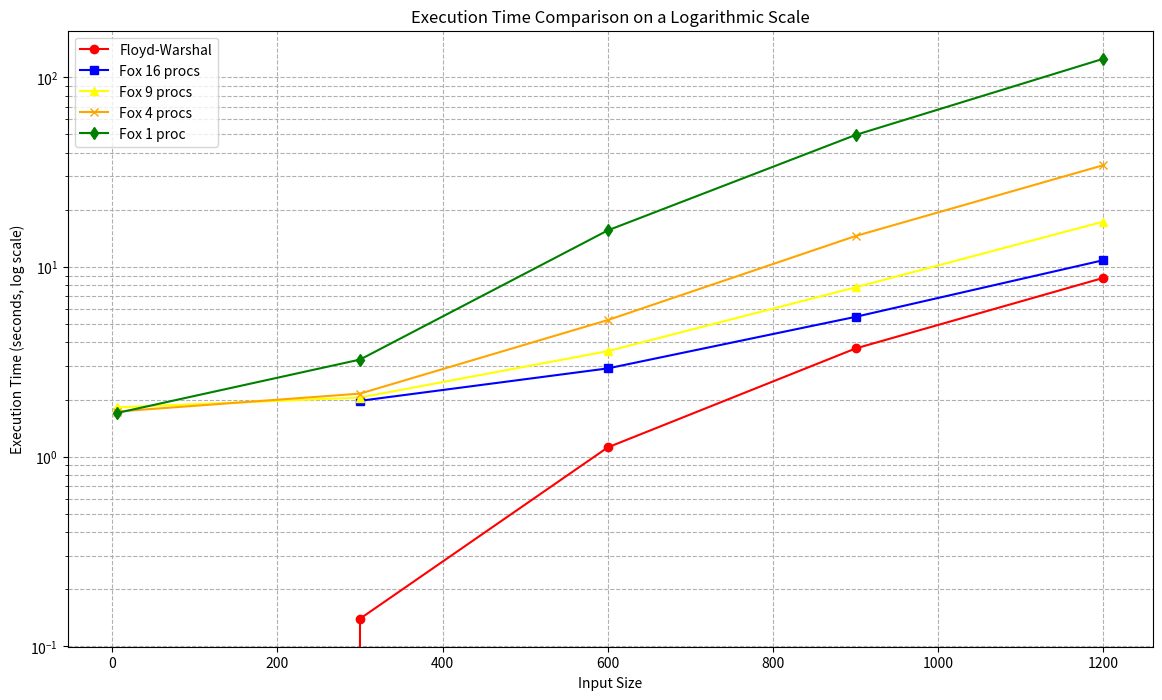

The matplotlib source for this figure:
import matplotlib.pyplot as plt

# Corrected data with proper execution times
data = {}
data["floyd-warshal"] = [0.00, 0.14, 1.12, 3.72, 8.76]  # Times in seconds

# Fox execution times in seconds. The failed test for input size 6 is not included.
data["fox-16"] = [None, 1.97, 2.92, 5.46, 10.86]
data["fox-9"] = [1.82, 2.05, 3.60, 7.81, 17.34]
data["fox-4"] = [1.73, 2.15, 5.25, 14.56, 34.39]
data["fox-1"] = [1.70, 3.25, 15.59, 49.63, 125.14]

input_sizes = [6, 300, 600, 900, 1200]

# Plotting the graph with a logarithmic scale and specified colors
plt.figure(figsize=(14, 8))

# Floyd-Warshal plot with red color
plt.plot(input_sizes, data["floyd-warshal"], marker='o', color='red', label='Floyd-Warshal')

# Fox plots with specified colors
# We will use a lambda function to filter out 'None' values for plotting
plt.plot([size for size, time in zip(input_sizes, data["fox-16"]) if time is not None], 
         [time for time in data["fox-16"] if time is not None], 
         marker='s', color='blue', label='Fox 16 procs')

plt.plot(input_sizes, data["fox-9"], marker='^', color='yellow', label='Fox 9 procs')
plt.plot(input_sizes, data["fox-4"], marker='x', color='orange', label='Fox 4 procs')
plt.plot(input_sizes, data["fox-1"], marker='d', color='green', label='Fox 1 proc')  # Added green for contrast

# Setting logarithmic scale for the y-axis
plt.yscale('log')

# Titles and labels
plt.title('Execution Time Comparison on a Logarithmic Scale')
plt.xlabel('Input Size')
plt.ylabel('Execution Time (seconds, log scale)')
plt.legend()
plt.grid(True, which="both", ls="--")

# Show plot
# plt.savefig('performance-table-pic.png')
plt.show()

